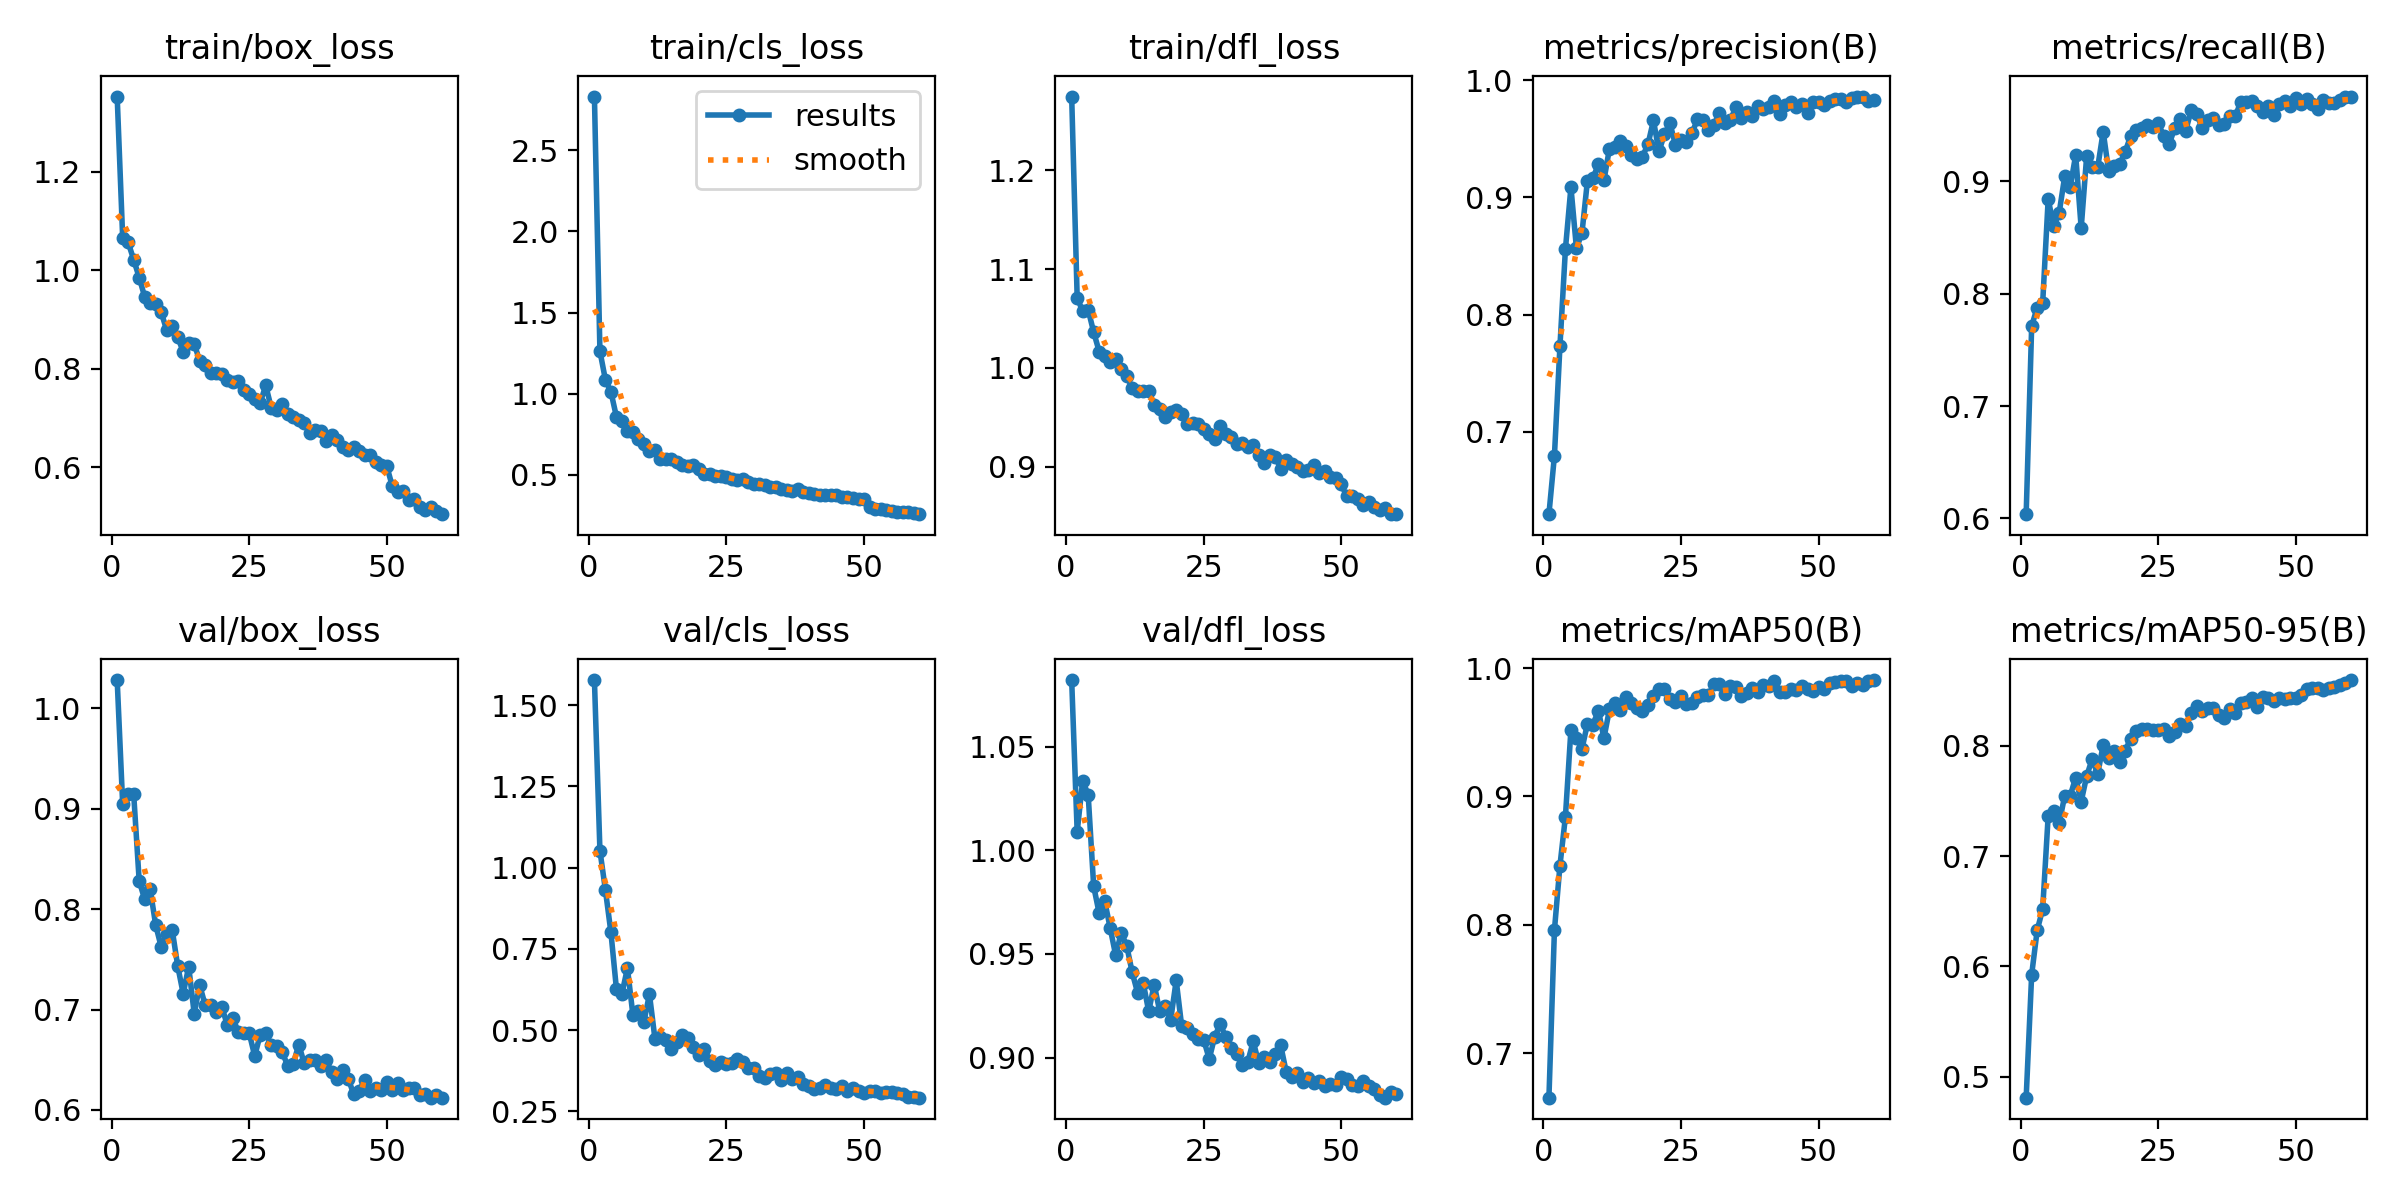

The table this chart was drawn from, first rows:
epoch, time, train/box_loss, train/cls_loss, train/dfl_loss, metrics/precision(B), metrics/recall(B), metrics/mAP50(B), metrics/mAP50-95(B), val/box_loss, val/cls_loss, val/dfl_loss, lr/pg0, lr/pg1, lr/pg2
1, 30.69, 1.353, 2.832, 1.275, 0.6297, 0.6038, 0.6652, 0.4809, 1.028, 1.578, 1.082, 0.0003277, 0.0003277, 0.0003277
2, 61.66, 1.066, 1.262, 1.071, 0.6795, 0.7712, 0.7957, 0.5927, 0.9047, 1.053, 1.009, 0.0006501, 0.0006501, 0.0006501
3, 90.84, 1.057, 1.085, 1.057, 0.7728, 0.7877, 0.846, 0.6327, 0.9144, 0.9312, 1.034, 0.0009615, 0.0009615, 0.0009615
4, 119.9, 1.022, 1.011, 1.059, 0.856, 0.7919, 0.8842, 0.652, 0.9147, 0.8008, 1.027, 0.0009505, 0.0009505, 0.0009505
5, 148.9, 0.9855, 0.8574, 1.036, 0.9087, 0.8843, 0.9522, 0.7366, 0.8282, 0.6269, 0.9827, 0.000934, 0.000934, 0.000934
6, 177.9, 0.9463, 0.8329, 1.017, 0.8567, 0.8601, 0.9457, 0.7412, 0.8098, 0.6127, 0.9696, 0.0009175, 0.0009175, 0.0009175
7, 206.8, 0.9332, 0.7675, 1.012, 0.8694, 0.8721, 0.9369, 0.7299, 0.8198, 0.691, 0.9756, 0.000901, 0.000901, 0.000901
8, 235.8, 0.9315, 0.7625, 1.006, 0.9143, 0.9044, 0.9568, 0.7546, 0.7842, 0.5462, 0.9625, 0.0008845, 0.0008845, 0.0008845
9, 264.8, 0.9152, 0.719, 1.009, 0.9168, 0.8951, 0.956, 0.7547, 0.7625, 0.5599, 0.9493, 0.000868, 0.000868, 0.000868
10, 293.7, 0.8784, 0.6899, 0.999, 0.9282, 0.9235, 0.9669, 0.7712, 0.7751, 0.5262, 0.9602, 0.0008515, 0.0008515, 0.0008515
11, 322.6, 0.8862, 0.6439, 0.9922, 0.9147, 0.8585, 0.9455, 0.7496, 0.7794, 0.6107, 0.954, 0.000835, 0.000835, 0.000835
12, 351.6, 0.8644, 0.6533, 0.9795, 0.9417, 0.9228, 0.9678, 0.7727, 0.7435, 0.4738, 0.9411, 0.0008185, 0.0008185, 0.0008185
13, 380.5, 0.8349, 0.6, 0.9764, 0.9428, 0.9133, 0.9727, 0.7881, 0.7158, 0.4795, 0.9311, 0.000802, 0.000802, 0.000802
14, 409.4, 0.8516, 0.5973, 0.9771, 0.9478, 0.9126, 0.9673, 0.7743, 0.7428, 0.4713, 0.9361, 0.0007855, 0.0007855, 0.0007855
15, 438.4, 0.8513, 0.5958, 0.9771, 0.9441, 0.9443, 0.9774, 0.801, 0.696, 0.4428, 0.9223, 0.000769, 0.000769, 0.000769
16, 467.3, 0.8157, 0.5764, 0.9621, 0.9362, 0.909, 0.9728, 0.789, 0.7243, 0.4642, 0.9352, 0.0007525, 0.0007525, 0.0007525
17, 496.2, 0.8087, 0.5617, 0.9581, 0.9329, 0.9137, 0.9689, 0.7958, 0.7043, 0.4848, 0.9224, 0.000736, 0.000736, 0.000736
18, 525.1, 0.7913, 0.5561, 0.9504, 0.9349, 0.9152, 0.9664, 0.7855, 0.7043, 0.476, 0.9247, 0.0007195, 0.0007195, 0.0007195
19, 553.9, 0.7908, 0.5577, 0.955, 0.9453, 0.9264, 0.9715, 0.7957, 0.6976, 0.4483, 0.9183, 0.000703, 0.000703, 0.000703
20, 582.8, 0.7893, 0.5353, 0.9574, 0.9657, 0.9406, 0.9784, 0.8065, 0.703, 0.4253, 0.9372, 0.0006865, 0.0006865, 0.0006865
21, 611.8, 0.7783, 0.5047, 0.9537, 0.9394, 0.9456, 0.9838, 0.8134, 0.6849, 0.4413, 0.915, 0.00067, 0.00067, 0.00067
22, 640.7, 0.7742, 0.5069, 0.9429, 0.9539, 0.948, 0.9838, 0.8155, 0.692, 0.4047, 0.9144, 0.0006535, 0.0006535, 0.0006535
23, 669.7, 0.7756, 0.4942, 0.9443, 0.9633, 0.9502, 0.9759, 0.8155, 0.6776, 0.3921, 0.9113, 0.000637, 0.000637, 0.000637
24, 698.5, 0.7576, 0.4906, 0.9431, 0.9449, 0.9488, 0.9738, 0.8148, 0.6764, 0.4029, 0.909, 0.0006205, 0.0006205, 0.0006205
25, 727.4, 0.7481, 0.485, 0.9382, 0.9486, 0.9518, 0.9781, 0.8144, 0.6766, 0.3956, 0.9087, 0.000604, 0.000604, 0.000604
26, 756.3, 0.7397, 0.4713, 0.9331, 0.9477, 0.9406, 0.9721, 0.8155, 0.6536, 0.3993, 0.8993, 0.0005875, 0.0005875, 0.0005875
27, 785.2, 0.7309, 0.4707, 0.9284, 0.9546, 0.9333, 0.9725, 0.8092, 0.6749, 0.4101, 0.9101, 0.000571, 0.000571, 0.000571
28, 814.1, 0.7664, 0.4769, 0.9409, 0.967, 0.9475, 0.9772, 0.8127, 0.6762, 0.4018, 0.9163, 0.0005545, 0.0005545, 0.0005545
29, 842.9, 0.7214, 0.453, 0.9334, 0.966, 0.9555, 0.9789, 0.82, 0.6651, 0.3845, 0.9098, 0.000538, 0.000538, 0.000538
30, 871.8, 0.7163, 0.444, 0.9299, 0.9578, 0.9453, 0.9794, 0.8184, 0.6641, 0.3849, 0.9044, 0.0005215, 0.0005215, 0.0005215
31, 900.7, 0.729, 0.4454, 0.9228, 0.9619, 0.9633, 0.9873, 0.83, 0.6575, 0.3604, 0.9017, 0.000505, 0.000505, 0.000505
32, 929.7, 0.7088, 0.4359, 0.9241, 0.9725, 0.9598, 0.9873, 0.8361, 0.644, 0.3522, 0.8963, 0.0004885, 0.0004885, 0.0004885
33, 958.6, 0.703, 0.4272, 0.9196, 0.9637, 0.9476, 0.9798, 0.8319, 0.6455, 0.3657, 0.8979, 0.000472, 0.000472, 0.000472
34, 987.4, 0.6956, 0.4263, 0.9215, 0.9665, 0.955, 0.9861, 0.8343, 0.6651, 0.3688, 0.9079, 0.0004555, 0.0004555, 0.0004555
35, 1016, 0.6903, 0.4129, 0.9123, 0.9769, 0.9562, 0.985, 0.834, 0.6466, 0.3468, 0.8973, 0.000439, 0.000439, 0.000439
36, 1045, 0.6708, 0.406, 0.904, 0.9679, 0.95, 0.978, 0.8285, 0.6497, 0.3689, 0.9001, 0.0004225, 0.0004225, 0.0004225
37, 1074, 0.6766, 0.403, 0.9122, 0.9733, 0.951, 0.9809, 0.8253, 0.65, 0.3515, 0.8981, 0.000406, 0.000406, 0.000406
38, 1103, 0.6734, 0.4106, 0.9097, 0.9692, 0.9584, 0.9844, 0.8332, 0.644, 0.3563, 0.9016, 0.0003895, 0.0003895, 0.0003895
39, 1132, 0.6533, 0.3937, 0.8982, 0.9784, 0.958, 0.9813, 0.8297, 0.6493, 0.335, 0.9058, 0.000373, 0.000373, 0.000373
40, 1161, 0.6653, 0.3891, 0.9063, 0.9751, 0.9707, 0.9868, 0.8385, 0.6372, 0.3281, 0.893, 0.0003565, 0.0003565, 0.0003565
41, 1190, 0.6551, 0.3821, 0.9025, 0.9771, 0.9711, 0.9861, 0.8401, 0.6307, 0.3189, 0.8904, 0.00034, 0.00034, 0.00034
42, 1218, 0.6406, 0.3768, 0.8999, 0.9827, 0.9718, 0.9899, 0.8431, 0.6399, 0.323, 0.8924, 0.0003235, 0.0003235, 0.0003235
43, 1247, 0.6344, 0.3768, 0.8954, 0.9713, 0.9676, 0.9811, 0.8355, 0.6312, 0.3302, 0.8881, 0.000307, 0.000307, 0.000307
44, 1276, 0.642, 0.3733, 0.8972, 0.9788, 0.9619, 0.9815, 0.8445, 0.6154, 0.3232, 0.89, 0.0002905, 0.0002905, 0.0002905
45, 1305, 0.6342, 0.3762, 0.9018, 0.9816, 0.9671, 0.9837, 0.8433, 0.619, 0.32, 0.8876, 0.000274, 0.000274, 0.000274
46, 1334, 0.6262, 0.3651, 0.8941, 0.9772, 0.9589, 0.9832, 0.8405, 0.6302, 0.3292, 0.8887, 0.0002575, 0.0002575, 0.0002575
47, 1363, 0.6249, 0.3616, 0.8953, 0.9801, 0.9692, 0.9859, 0.8437, 0.6189, 0.3125, 0.8861, 0.000241, 0.000241, 0.000241
48, 1392, 0.6109, 0.3598, 0.8891, 0.9721, 0.9717, 0.9835, 0.8422, 0.6214, 0.323, 0.8874, 0.0002245, 0.0002245, 0.0002245
49, 1421, 0.6054, 0.3533, 0.8891, 0.9819, 0.9675, 0.9824, 0.8431, 0.6203, 0.3145, 0.8867, 0.000208, 0.000208, 0.000208
50, 1450, 0.6027, 0.3478, 0.8822, 0.9817, 0.9742, 0.9856, 0.8438, 0.6276, 0.3084, 0.8905, 0.0001915, 0.0001915, 0.0001915
51, 1479, 0.5622, 0.2999, 0.8699, 0.979, 0.9694, 0.9841, 0.8461, 0.6201, 0.3143, 0.8896, 0.000175, 0.000175, 0.000175
52, 1508, 0.5501, 0.2906, 0.8704, 0.982, 0.9737, 0.9886, 0.8515, 0.6269, 0.3119, 0.8866, 0.0001585, 0.0001585, 0.0001585
53, 1536, 0.5523, 0.2902, 0.8671, 0.9841, 0.9693, 0.989, 0.8529, 0.6197, 0.3059, 0.8862, 0.000142, 0.000142, 0.000142
54, 1565, 0.5329, 0.2825, 0.8613, 0.9842, 0.9648, 0.9903, 0.8521, 0.6219, 0.3089, 0.8886, 0.0001255, 0.0001255, 0.0001255
55, 1594, 0.5367, 0.2793, 0.8642, 0.9817, 0.9728, 0.9896, 0.8508, 0.6217, 0.3111, 0.8861, 0.000109, 0.000109, 0.000109
56, 1622, 0.5191, 0.273, 0.8597, 0.9848, 0.9697, 0.9861, 0.8523, 0.615, 0.3056, 0.8849, 9.25e-05, 9.25e-05, 9.25e-05
57, 1651, 0.5139, 0.2697, 0.8566, 0.9859, 0.9699, 0.9884, 0.8536, 0.6159, 0.3031, 0.8818, 7.6e-05, 7.6e-05, 7.6e-05
58, 1680, 0.5201, 0.2715, 0.8579, 0.9861, 0.9721, 0.9866, 0.8556, 0.6121, 0.2947, 0.8807, 5.95e-05, 5.95e-05, 5.95e-05
59, 1708, 0.5123, 0.2663, 0.852, 0.9825, 0.9753, 0.9901, 0.8568, 0.6145, 0.2938, 0.8836, 4.3e-05, 4.3e-05, 4.3e-05
60, 1737, 0.5051, 0.2573, 0.8523, 0.9835, 0.9756, 0.9907, 0.8597, 0.6122, 0.2925, 0.8823, 2.65e-05, 2.65e-05, 2.65e-05
